Run: headless pygame with SDL's dummy video driver; simulated clock (each Clock.tick advances the game by its frame time, no real sleeping); random seed 0; keys injected as events and as key.get_pressed() state; no mouse input.
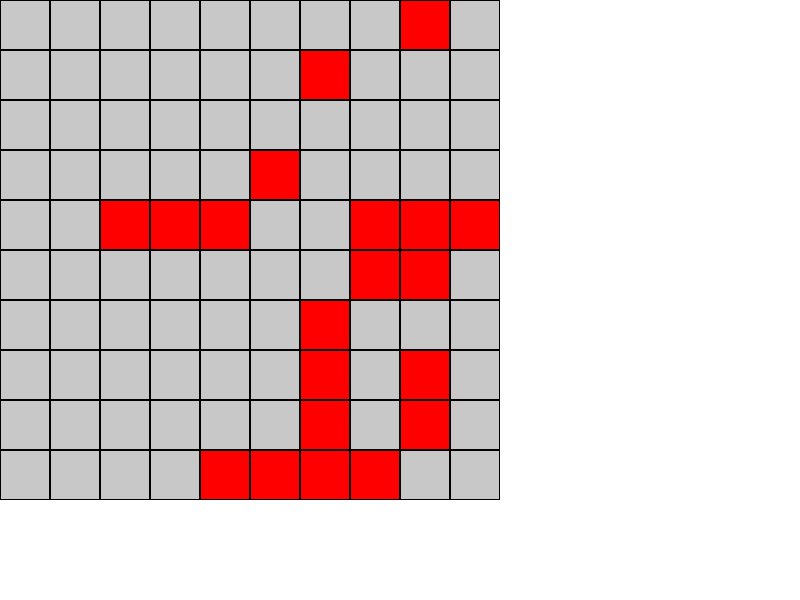
Frame 1 of 4 · flips 1–60 · no input
Frame 2 of 4 · flips 61–180 · tapped SPACE, RETURN · held RIGHT (→), D · screen unchanged from frame 1, image omitted
Frame 3 of 4 · flips 181–300 · held DOWN (↓), S · screen unchanged from frame 2, image omitted
Frame 4 of 4 · flips 301–420 · held LEFT (←), A, UP (↑), W · screen unchanged from frame 3, image omitted

The pygame program that drew these frames:

import pygame
import sys
import random

pygame.init()
DISPLAYSURF = pygame.display.set_mode((800, 600))
pygame.display.set_caption("Bimaru")

unbekannt = 0
wasser = 1
schiff = 2

class Feld():
    def __init__(self, status=unbekannt):
        self.status = status
        self.schiff = None

class Schiff():
    def __init__(self, laenge, felder):
        self.laenge = laenge
        self.felder = felder
        self.treffer = set()
    
    def versenkt(self):
        return len(self.treffer) == self.laenge


reihen = 10
spalten = 10
board = [[Feld() for _ in range(spalten)] for _ in range(reihen)]

def in_bound(x, y):
    return 0 <= x < reihen and 0 <= y < spalten

def kann_platzieren(felder):
    for x, y in felder:
        if not in_bound(x, y):
            return False
        if board[x][y].status != unbekannt:
            return False
    return True

def platzieren_schiff(x, y, laenge, horizontal):
    felder = []
    for k in range(laenge):
        if horizontal:
            felder.append((x, y + k))
        else:
            felder.append((x + k, y))

    if not kann_platzieren(felder):
        return None

    neues_schiff = Schiff(laenge, felder)

    for fx, fy in felder:
        board[fx][fy].status = schiff
        board[fx][fy].schiff = neues_schiff

    return neues_schiff

def platziere_zufaellige_flotte():
    schiffe = []
    flotten_laengen = [4, 3, 3, 2, 2, 2, 1, 1, 1, 1]

    for laenge in flotten_laengen:
        platziert = False

        while not platziert:
            horizontal = random.choice([True, False])

            if horizontal:
                x = random.randint(0, reihen - 1)
                y = random.randint(0, spalten - laenge)
            else:
                x = random.randint(0, reihen - laenge)
                y = random.randint(0, spalten - 1)

            neues_schiff = platzieren_schiff(x, y, laenge, horizontal)

            if neues_schiff:
                schiffe.append(neues_schiff)
                platziert = True

    return schiffe

schiffe = platziere_zufaellige_flotte()


def draw_board(surface):
    for i in range(reihen):
        for j in range(spalten):
            status = board[i][j].status
            
            if status == unbekannt:
                color = (200, 200, 200)
            elif status == wasser:
                color = (0, 0, 255)
            elif status == schiff:
                color = (255, 0, 0)

            pygame.draw.rect(DISPLAYSURF, color, (j*50, i*50, 50, 50), 0)
            pygame.draw.rect(surface, (0, 0, 0), (j * 50, i * 50, 50, 50), 1)


while True:
    for event in pygame.event.get():
        if event.type == pygame.QUIT:
            pygame.quit()
            sys.exit()
    
    DISPLAYSURF.fill((255, 255, 255))
    draw_board(DISPLAYSURF)
    pygame.display.update()
